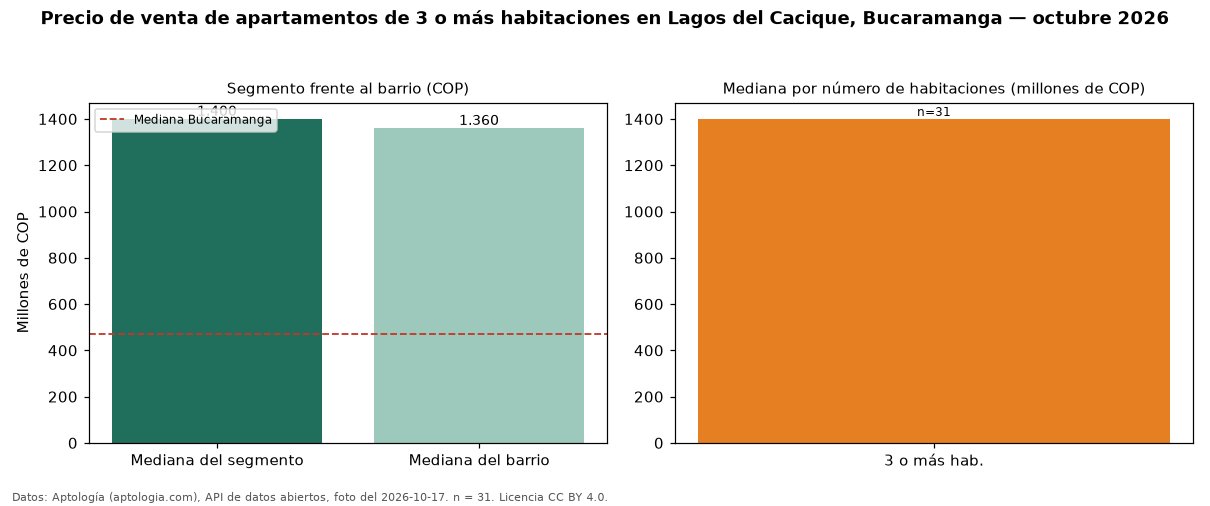

Source data for this figure (header and first rows):
seccion, metrica, valor_cop, n
precio, mediana, 1400000000, 31
habitaciones, 3+, 1400000000, 31
barrio, mediana_barrio_todos_los_tamanos, 1360000000, 37
ciudad, mediana_ciudad, 470000000, 
fuente, fecha_foto, 2026-10-17, 
fuente, atribucion, https://www.aptologia.com/venta/bucarama…, 
